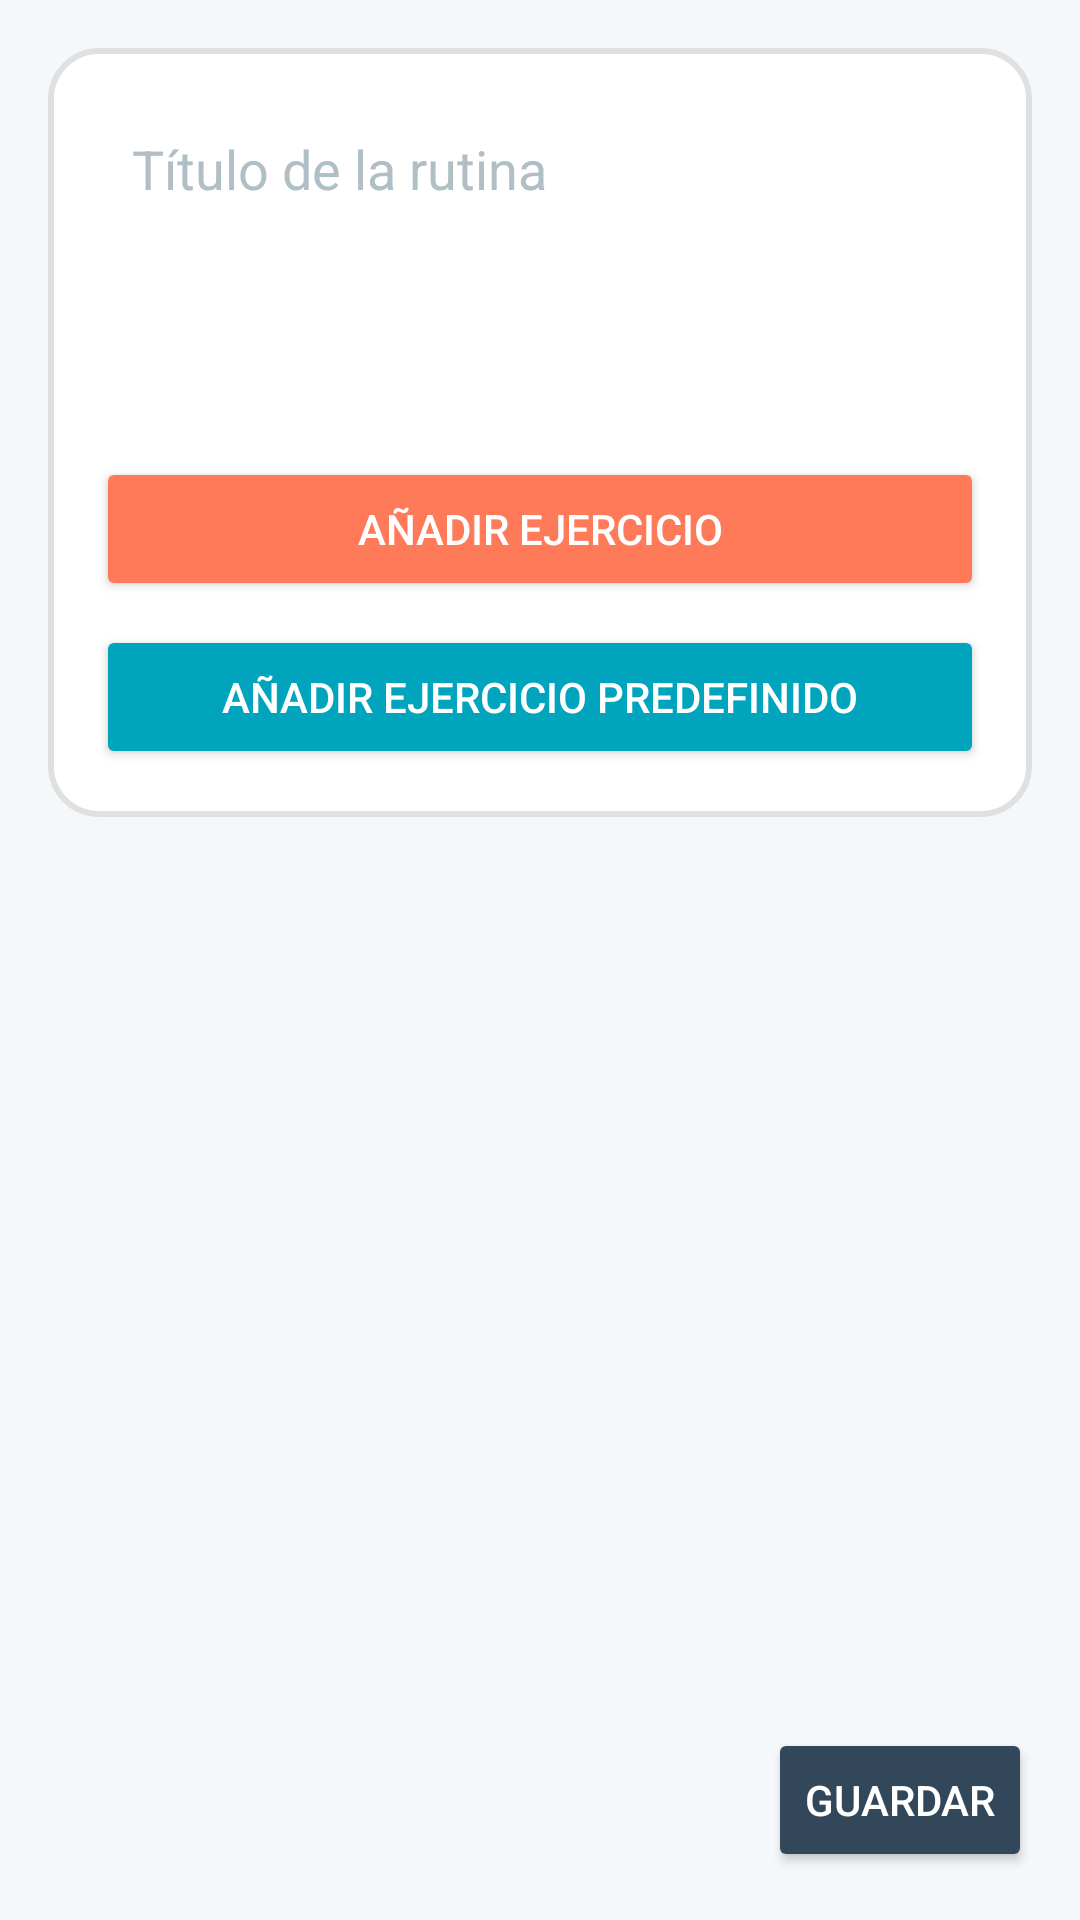

This screen was rendered from an Android layout file. Write that file and the resources it references.
<!-- AndroidManifest.xml: application theme AppTheme -->
<!-- res/layout/fragment_crear_routine.xml -->
<?xml version="1.0" encoding="utf-8"?>
<FrameLayout xmlns:android="http://schemas.android.com/apk/res/android"
    android:layout_width="match_parent"
    android:layout_height="match_parent"
    android:background="#f5f8fa">

    <ScrollView
        android:layout_width="match_parent"
        android:layout_height="match_parent">

        <LinearLayout
            android:layout_width="match_parent"
            android:layout_height="wrap_content"
            android:orientation="vertical"
            android:layout_margin="16dp"
            android:padding="16dp"
            android:background="@drawable/rounded_corner_background">

            <EditText
                android:id="@+id/editTextTitle"
                android:layout_width="match_parent"
                android:layout_height="wrap_content"
                android:hint="@string/title_routine"
                android:padding="12dp"
                android:background="@drawable/edittext_background"
                android:textColor="#33475b"
                android:textColorHint="#b0bec5" />

            <Spinner
                android:id="@+id/daySpinner"
                android:layout_width="match_parent"
                android:layout_height="wrap_content"
                android:padding="12dp"
                android:background="@drawable/spinner_background"
                android:textColor="#33475b"
                android:layout_marginTop="16dp" />

            
            <LinearLayout
                android:id="@+id/exercise_fragment_container"
                android:layout_width="match_parent"
                android:layout_height="wrap_content"
                android:orientation="vertical"
                android:layout_marginTop="16dp" />

            <Button
                android:id="@+id/addExerciseText"
                android:layout_width="match_parent"
                android:layout_height="wrap_content"
                android:text="@string/add_exercise"
                android:backgroundTint="#ff7a59"
                android:textColor="#ffffff"
                android:layout_marginTop="16dp" />

            <Button
                android:id="@+id/button_add_predefined_exercise"
                android:layout_width="match_parent"
                android:layout_height="wrap_content"
                android:text="@string/add_exercise_predefined"
                android:backgroundTint="#00a4bd"
                android:textColor="#ffffff"
                android:layout_marginTop="8dp" />

        </LinearLayout>
    </ScrollView>

    <Button
        android:id="@+id/buttonSendRoutine"
        android:layout_width="wrap_content"
        android:layout_height="wrap_content"
        android:text="@string/save"
        android:backgroundTint="#33475b"
        android:textColor="#ffffff"
        android:layout_gravity="bottom|end"
        android:layout_margin="16dp" />

</FrameLayout>
<!-- resources referenced by this layout -->
<resources>
  <!-- drawable rounded_corner_background (drawable) -->
  <?xml version="1.0" encoding="utf-8"?>
  <shape xmlns:android="http://schemas.android.com/apk/res/android">
      <solid android:color="#ffffff"/>
      <corners android:radius="16dp"/>
      <stroke android:width="2dp" android:color="#e0e0e0"/>
  </shape>
  <string name="add_exercise">Añadir ejercicio</string>
  <string name="add_exercise_predefined">Añadir Ejercicio Predefinido</string>
  <string name="save">Guardar</string>
  <string name="title_routine">Título de la rutina</string>
  <style name="AppTheme" parent="Theme.MaterialComponents.Light.NoActionBar">
          <item name="colorPrimary">@color/colorPrimary</item>
          <item name="colorPrimaryVariant">@color/colorPrimaryDark</item>
          <item name="colorOnPrimary">@color/white</item>
          <item name="colorSecondary">@color/colorAccent</item>
          <item name="colorSecondaryVariant">@color/colorAccent</item>
          <item name="colorOnSecondary">@color/white</item>
          <item name="android:statusBarColor">@color/colorPrimaryDark</item>
          <item name="android:windowBackground">@color/colorBackground</item>
          <item name="android:textColorPrimary">@color/colorTextPrimary</item>
          <item name="android:textColorSecondary">@color/colorTextSecondary</item>
          <item name="android:navigationBarColor">@color/colorPrimaryDark</item>
      </style>
  <color name="colorPrimary">#FF7A59</color>
  <color name="colorPrimaryDark">#CC624A</color>
  <color name="white">#FFFFFFFF</color>
  <color name="colorAccent">#2E86AB</color>
  <color name="colorBackground">#FFFFFF</color>
  <color name="colorTextPrimary">#333333</color>
  <color name="colorTextSecondary">#666666</color>
</resources>
